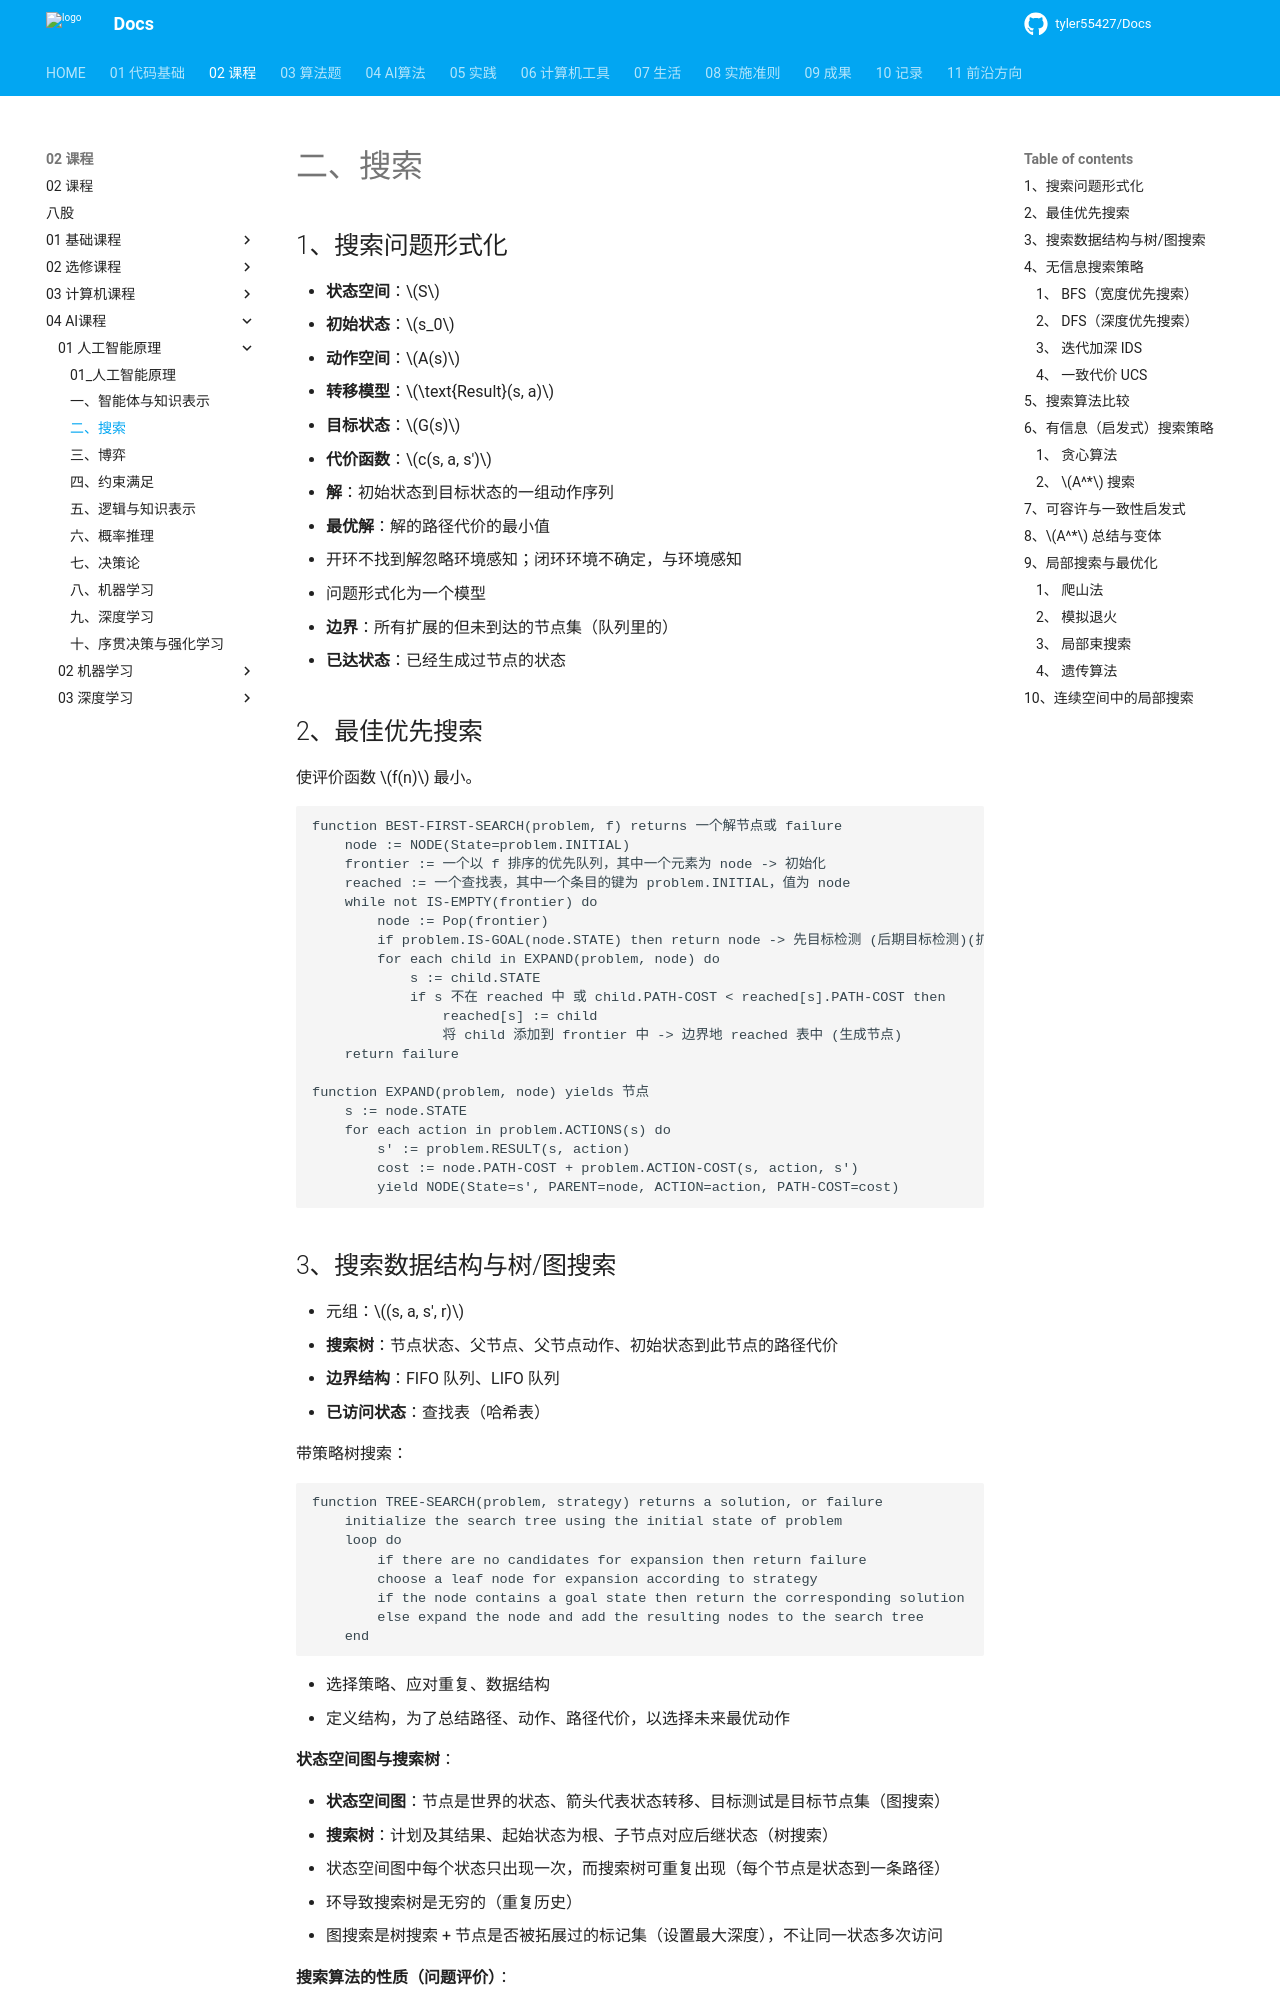

repository: tyler55427/Docs · page: 02_课程/04_AI课程/01_人工智能原理/02_搜索/index.html · generator: mkdocs

# 二、搜索

## 1、搜索问题形式化

- **状态空间**：$S$
- **初始状态**：$s_0$
- **动作空间**：$A(s)$
- **转移模型**：$\text{Result}(s, a)$
- **目标状态**：$G(s)$
- **代价函数**：$c(s, a, s')$
- **解**：初始状态到目标状态的一组动作序列
- **最优解**：解的路径代价的最小值
- 开环不找到解忽略环境感知；闭环环境不确定，与环境感知
- 问题形式化为一个模型
- **边界**：所有扩展的但未到达的节点集（队列里的）
- **已达状态**：已经生成过节点的状态

## 2、最佳优先搜索

使评价函数 $f(n)$ 最小。

```text
function BEST-FIRST-SEARCH(problem, f) returns 一个解节点或 failure
    node := NODE(State=problem.INITIAL)
    frontier := 一个以 f 排序的优先队列，其中一个元素为 node -> 初始化
    reached := 一个查找表，其中一个条目的键为 problem.INITIAL，值为 node
    while not IS-EMPTY(frontier) do
        node := Pop(frontier)
        if problem.IS-GOAL(node.STATE) then return node -> 先目标检测 (后期目标检测)(扩展节点)
        for each child in EXPAND(problem, node) do
            s := child.STATE
            if s 不在 reached 中 或 child.PATH-COST < reached[s].PATH-COST then
                reached[s] := child
                将 child 添加到 frontier 中 -> 边界地 reached 表中 (生成节点)
    return failure

function EXPAND(problem, node) yields 节点
    s := node.STATE
    for each action in problem.ACTIONS(s) do
        s' := problem.RESULT(s, action)
        cost := node.PATH-COST + problem.ACTION-COST(s, action, s')
        yield NODE(State=s', PARENT=node, ACTION=action, PATH-COST=cost)
```
